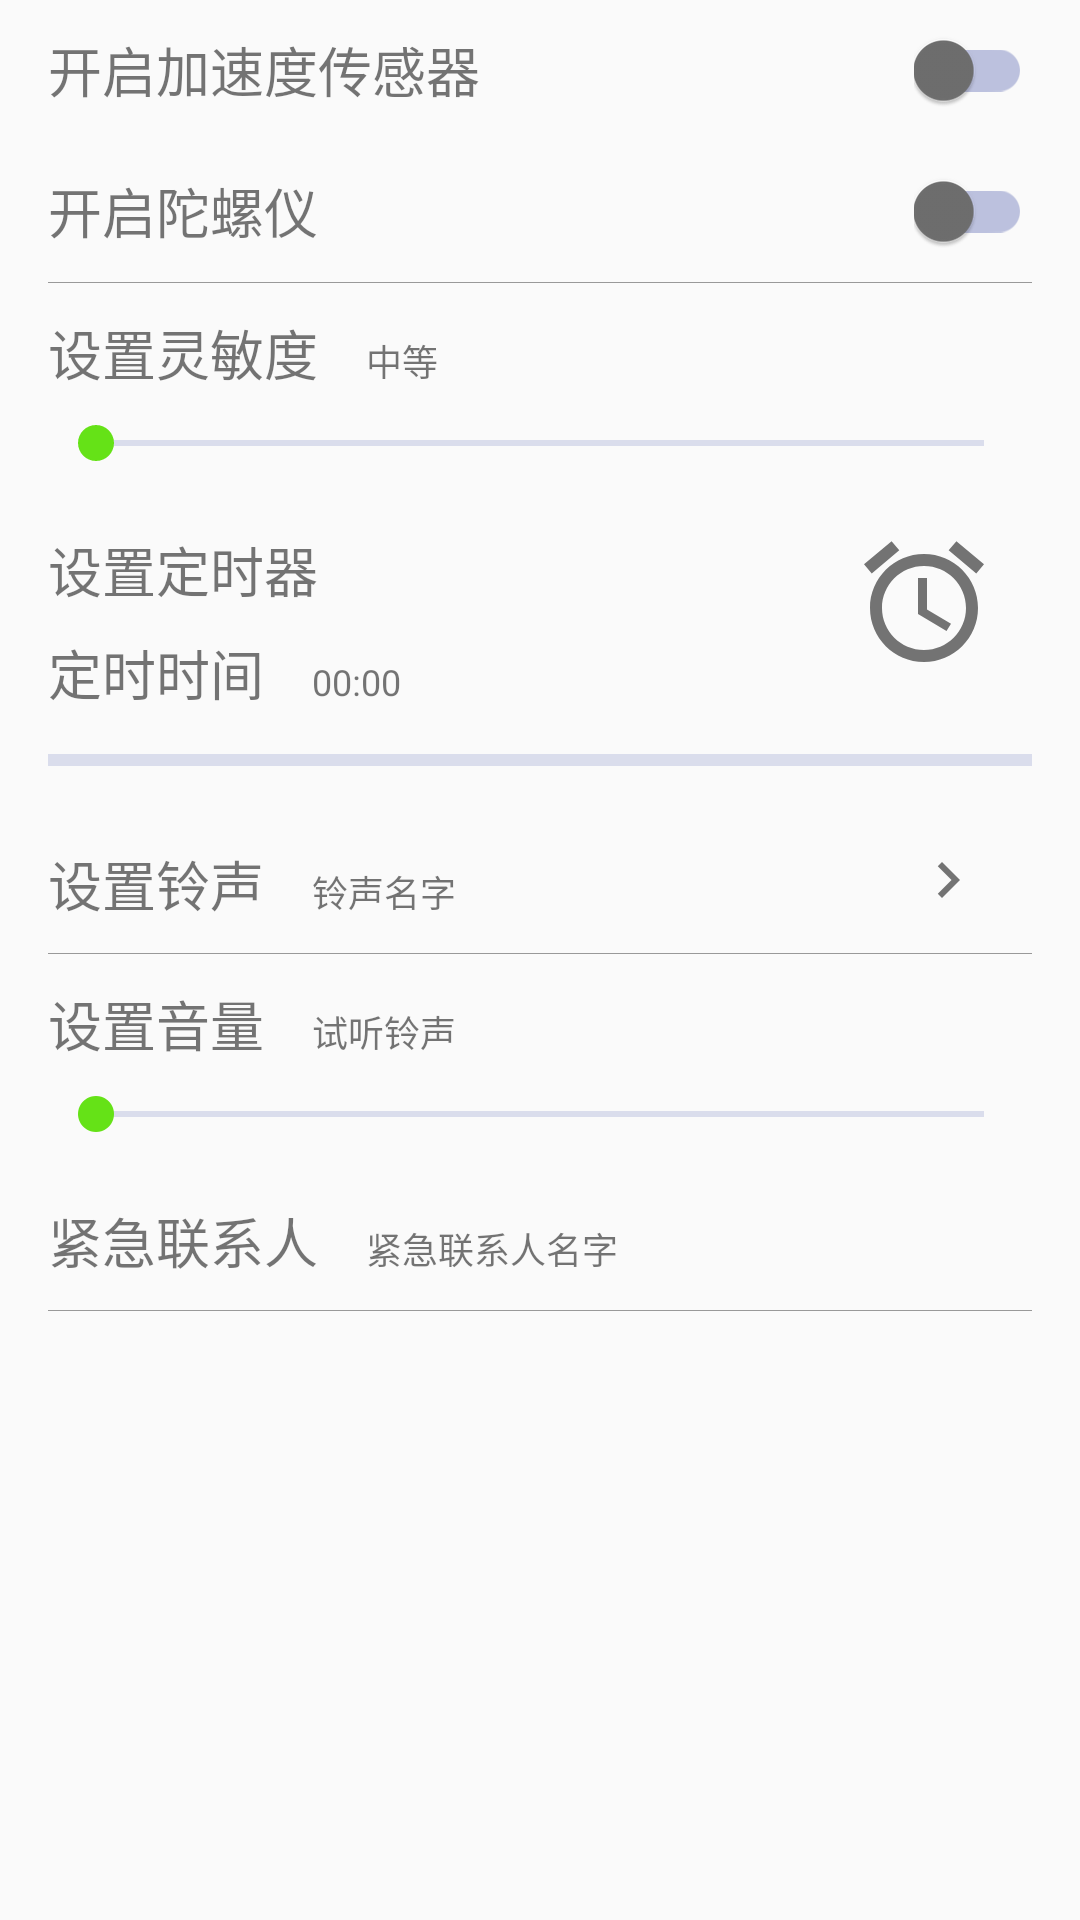

This screen was rendered from an Android layout file. Write that file and the resources it references.
<!-- AndroidManifest.xml: application theme AppTheme -->
<!-- res/layout/fragment_setting.xml -->
<?xml version="1.0" encoding="utf-8"?>
<ScrollView
    xmlns:android="http://schemas.android.com/apk/res/android"
    android:layout_width="match_parent"
    android:layout_height="match_parent"
    >
    <LinearLayout
        android:orientation="vertical"
        android:layout_width="match_parent"
        android:layout_height="match_parent"
        android:layout_marginRight="16dp"
        android:layout_marginLeft="16dp"
        >
        <RelativeLayout
            android:layout_width="match_parent"
            android:layout_height="wrap_content"
            android:paddingTop="10dp"
            android:paddingBottom="10dp"
            >
            <TextView
                android:layout_width="wrap_content"
                android:layout_height="wrap_content"
                android:text="开启加速度传感器"
                android:textSize="18sp"
                android:textColor="@color/text_color"
                />
            <android.support.v7.widget.SwitchCompat
                android:id="@+id/switch_button_acceleration"
                android:layout_width="wrap_content"
                android:layout_height="wrap_content"
                android:layout_alignParentRight="true"
                android:longClickable="false"
                />
        </RelativeLayout>
        <RelativeLayout
            android:layout_width="match_parent"
            android:layout_height="wrap_content"
            android:paddingTop="10dp"
            android:paddingBottom="10dp"
            >
            <TextView
                android:layout_width="wrap_content"
                android:layout_height="wrap_content"
                android:text="开启陀螺仪"
                android:textSize="18sp"
                android:textColor="@color/text_color"
                />
            <android.support.v7.widget.SwitchCompat
                android:id="@+id/switch_button_gyroscope"
                android:layout_width="wrap_content"
                android:layout_height="wrap_content"
                android:layout_alignParentRight="true"
                android:longClickable="false"
                />
        </RelativeLayout>
        <View
            android:layout_width="match_parent"
            android:layout_height="1px"
            android:background="@color/line_color"
            />
        <RelativeLayout
            android:layout_width="match_parent"
            android:layout_height="wrap_content"
            android:paddingTop="10dp"
            android:paddingBottom="10dp"
            >
            <TextView
                android:id="@+id/tv_sensitivity_label"
                android:layout_width="wrap_content"
                android:layout_height="wrap_content"
                android:text="设置灵敏度"
                android:textSize="18sp"
                android:textColor="@color/text_color"
                />
            <TextView
                android:id="@+id/tv_sensitivity"
                android:layout_width="wrap_content"
                android:layout_height="wrap_content"
                android:text="中等"
                android:textSize="12sp"
                android:textColor="@color/text_color"
                android:layout_marginLeft="16dp"
                android:layout_alignBaseline="@+id/tv_sensitivity_label"
                android:layout_toRightOf="@+id/tv_sensitivity_label"
                />
            <SeekBar
                android:id="@+id/seekbar_sensitivity"
                android:layout_below="@+id/tv_sensitivity_label"
                android:layout_width="match_parent"
                android:layout_height="wrap_content"
                android:layout_marginTop="8dp"
                />
        </RelativeLayout>
        <RelativeLayout
            android:layout_width="match_parent"
            android:layout_height="wrap_content"
            android:paddingTop="10dp"
            android:paddingBottom="10dp"
            >
            <TextView
                android:id="@+id/tv_timer_label"
                android:layout_width="wrap_content"
                android:layout_height="wrap_content"
                android:text="设置定时器"
                android:textSize="18sp"
                android:textColor="@color/text_color"
                />
            <ImageView
                android:id="@+id/set_timer"
                android:layout_width="48dp"
                android:layout_height="48dp"
                android:layout_alignParentRight="true"
                android:src="@drawable/ic_timer"
                android:layout_marginRight="12dp"
                />
            <TextView
                android:id="@+id/tv_remain_time_label"
                android:layout_width="wrap_content"
                android:layout_height="wrap_content"
                android:layout_below="@+id/tv_timer_label"
                android:layout_marginTop="8dp"
                android:text="定时时间"
                android:textSize="18sp"
                />
            <TextView
                android:id="@+id/tv_remain_time"
                android:layout_width="wrap_content"
                android:layout_height="wrap_content"
                android:text="00:00"
                android:textSize="12sp"
                android:textColor="@color/text_color"
                android:layout_marginLeft="16dp"
                android:layout_alignBaseline="@+id/tv_remain_time_label"
                android:layout_toRightOf="@+id/tv_remain_time_label"
                />
            <ProgressBar
                android:id="@+id/seekbar_remain_time"
                android:layout_below="@+id/tv_remain_time_label"
                android:layout_width="match_parent"
                android:layout_height="wrap_content"
                android:layout_marginTop="8dp"
                style="?android:attr/progressBarStyleHorizontal"
                />
        </RelativeLayout>
        <RelativeLayout
            android:layout_width="match_parent"
            android:layout_height="wrap_content"
            android:paddingTop="10dp"
            android:paddingBottom="10dp"
            >
            <TextView
                android:id="@+id/tv_ringtone_label"
                android:layout_width="wrap_content"
                android:layout_height="wrap_content"
                android:text="设置铃声"
                android:textSize="18sp"
                android:textColor="@color/text_color"
                />
            <TextView
                android:id="@+id/tv_ringtone"
                android:layout_width="wrap_content"
                android:layout_height="wrap_content"
                android:text="铃声名字"
                android:textSize="12sp"
                android:textColor="@color/text_color"
                android:layout_marginLeft="16dp"
                android:layout_alignBaseline="@+id/tv_ringtone_label"
                android:layout_toRightOf="@+id/tv_ringtone_label"
                />
            <ImageView
                android:layout_width="wrap_content"
                android:layout_height="wrap_content"
                android:layout_marginRight="16dp"
                android:src="@drawable/ic_select"
                android:layout_alignParentRight="true"
                />
        </RelativeLayout>

        <View
            android:layout_width="match_parent"
            android:layout_height="1px"
            android:background="@color/line_color"
            />
        <RelativeLayout
            android:layout_width="match_parent"
            android:layout_height="wrap_content"
            android:paddingTop="10dp"
            android:paddingBottom="10dp"
            >
            <TextView
                android:id="@+id/tv_volume_label"
                android:layout_width="wrap_content"
                android:layout_height="wrap_content"
                android:text="设置音量"
                android:textSize="18sp"
                android:textColor="@color/text_color"
                />
            <SeekBar
                android:id="@+id/seekbar_volume"
                android:layout_below="@+id/tv_volume_label"
                android:layout_width="match_parent"
                android:layout_height="wrap_content"
                android:layout_marginTop="8dp"
                />
            <TextView
                android:id="@+id/tv_listen"
                android:layout_width="wrap_content"
                android:layout_height="wrap_content"
                android:text="试听铃声"
                android:textSize="12sp"
                android:textColor="@color/text_color"
                android:layout_marginLeft="16dp"
                android:layout_alignBaseline="@+id/tv_volume_label"
                android:layout_toRightOf="@+id/tv_volume_label"
                />
        </RelativeLayout>
        <RelativeLayout
            android:layout_width="match_parent"
            android:layout_height="wrap_content"
            android:paddingTop="10dp"
            android:paddingBottom="10dp"
            >
            <TextView
                android:id="@+id/tv_contacts_label"
                android:layout_width="wrap_content"
                android:layout_height="wrap_content"
                android:text="紧急联系人"
                android:textSize="18sp"
                android:textColor="@color/text_color"
                />
            <TextView
                android:id="@+id/tv_contacts"
                android:layout_width="wrap_content"
                android:layout_height="wrap_content"
                android:text="紧急联系人名字"
                android:textSize="12sp"
                android:textColor="@color/text_color"
                android:layout_marginLeft="16dp"
                android:layout_alignBaseline="@+id/tv_contacts_label"
                android:layout_toRightOf="@+id/tv_contacts_label"
                />
        </RelativeLayout>

        <View
            android:layout_width="match_parent"
            android:layout_height="1px"
            android:background="@color/line_color"
            />
    </LinearLayout>
</ScrollView>
<!-- resources referenced by this layout -->
<resources>
  <color name="line_color">#999999</color>
  <color name="text_color">#8a000000</color>
  <!-- drawable ic_select (drawable) -->
  <vector xmlns:android="http://schemas.android.com/apk/res/android"
          android:width="24dp"
          android:height="24dp"
          android:viewportWidth="24.0"
          android:viewportHeight="24.0">
      <path
          android:fillColor="@color/text_color"
          android:pathData="M10,6L8.59,7.41 13.17,12l-4.58,4.59L10,18l6,-6z"/>
  </vector>
  <!-- drawable ic_timer (drawable) -->
  <vector xmlns:android="http://schemas.android.com/apk/res/android"
          android:width="24dp"
          android:height="24dp"
          android:viewportWidth="24.0"
          android:viewportHeight="24.0">
      <path
          android:fillColor="@color/text_color"
          android:pathData="M22,5.72l-4.6,-3.86 -1.29,1.53 4.6,3.86L22,5.72zM7.88,3.39L6.6,1.86 2,5.71l1.29,1.53 4.59,-3.85zM12.5,8L11,8v6l4.75,2.85 0.75,-1.23 -4,-2.37L12.5,8zM12,4c-4.97,0 -9,4.03 -9,9s4.02,9 9,9c4.97,0 9,-4.03 9,-9s-4.03,-9 -9,-9zM12,20c-3.87,0 -7,-3.13 -7,-7s3.13,-7 7,-7 7,3.13 7,7 -3.13,7 -7,7z"/>
  </vector>
  <style name="AppTheme" parent="Theme.AppCompat.Light.NoActionBar">
          
          <item name="colorPrimary">@color/colorPrimary</item>
          <item name="colorPrimaryDark">@color/colorPrimaryDark</item>
          <item name="colorAccent">@color/colorAccent</item>
  
  
          
          <item name="colorControlActivated">@color/theme_color_green</item>
          
          <item name="colorSwitchThumbNormal">@color/colorAccent</item>
          
          <item name="android:colorForeground">@color/colorPrimaryDark</item>
      </style>
  <color name="colorPrimary">#3F51B5</color>
  <color name="colorPrimaryDark">#303F9F</color>
  <color name="colorAccent">#6f6f6f</color>
  <color name="theme_color_green">#65e217</color>
</resources>
